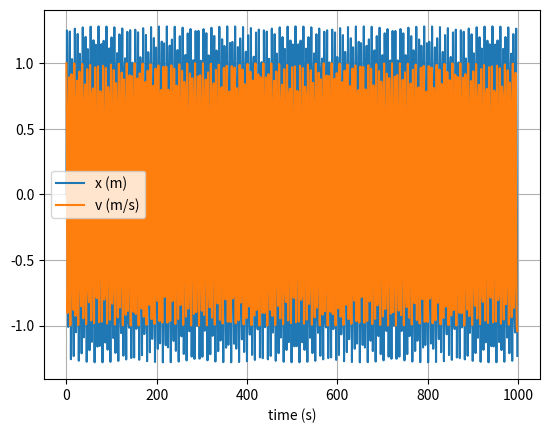

Python code for this plot:
#using the Verlet method to simulate a mass on a spring
import numpy as np
import matplotlib.pyplot as plt


"""
dt =0.001
tmax = 100
km = 1

time = np.arange(tmax, step = dt)
disp = [0.000,.001]
vel = [1]
#confused with setting initial values for this method. 
#two initial values are required for displacement, is this the issue?


def velocity(x1, x2, dt):
    return (x2-x1)/dt


def displacement(x1, x2, dt, km):
    return 2*x2 - x1 + km*x2*dt**2

#using the paramater km to be the specific spring constant
#as neither value is ever required in isolation

def calc(dt, km):
    for n in range(len(time)-2):
        newDisp = displacement(disp[n],disp[n+1],dt,km)
        newVel = velocity(disp[n+1], newDisp, dt)
        disp.append(newDisp)
        vel.append(newVel)
    vel.append(0)    
    return disp, vel

disp, vel = calc(dt, km)
print(disp[:10], vel[:10])

plt.plot(time, disp, label = 'displacement')
plt.plot(time, vel, label = 'velocity')
plt.xlabel('$t$')
plt.ylabel('$x/v$')
plt.legend()
plt.figure()
plt.show()

#attempting to show displacement with time of a mass spring system
#note the timestep must be suitably small to avoid numerical errors

"""

def verlet(km,x,v,t_max,dt):
    
    #create list of times for plotting
    t_array = np.arange(0, t_max, dt)

    #initialise lists, note that we need two x values for verlet, so 
    #I found the second value using euler
    x_list = [x, x + dt * v]
    v_list = [v]
    
    
    #verlet intergtaion
    #note how the range is shifted by 1 to the right, since we already have our second value
    for t in range(1, len(t_array) - 1):
        
        x = 2*x_list[t] - x_list[t-1] - ((dt ** 2) * km*x_list[t])
        v = 1/(2*dt) * (x - x_list[t-1]) 
        
        x_list.append(x)
        v_list.append(v)
    
    #we also need the last value for v, which we find using the less accurate v(t+dt) formula
    v_list.append(1/dt * (x - x_list[t]))
    
    """
    #change to arrays
    x_array = np.array(x_list)
    v_array = np.array(v_list)
    """

    #plot
    plt.figure(1)
    plt.clf()
    plt.xlabel('time (s)')
    plt.grid()
    plt.plot(t_array, x_list, label='x (m)')
    plt.plot(t_array, v_list, label='v (m/s)')
    plt.legend()
    plt.show()


verlet(1, 0, 1, 1000, 1.25) #km, x, v, t_max, dt
#1.95
#struggling with part 1 q3

# Struggling to understand the stability element at this level.
# dt is so large that most have a very large time step
# so results are far from sinusoidal
# but equally max amplitudes do not dramatically increase or decrease
# so is can stability be cyclical in amplitude range, or not??


